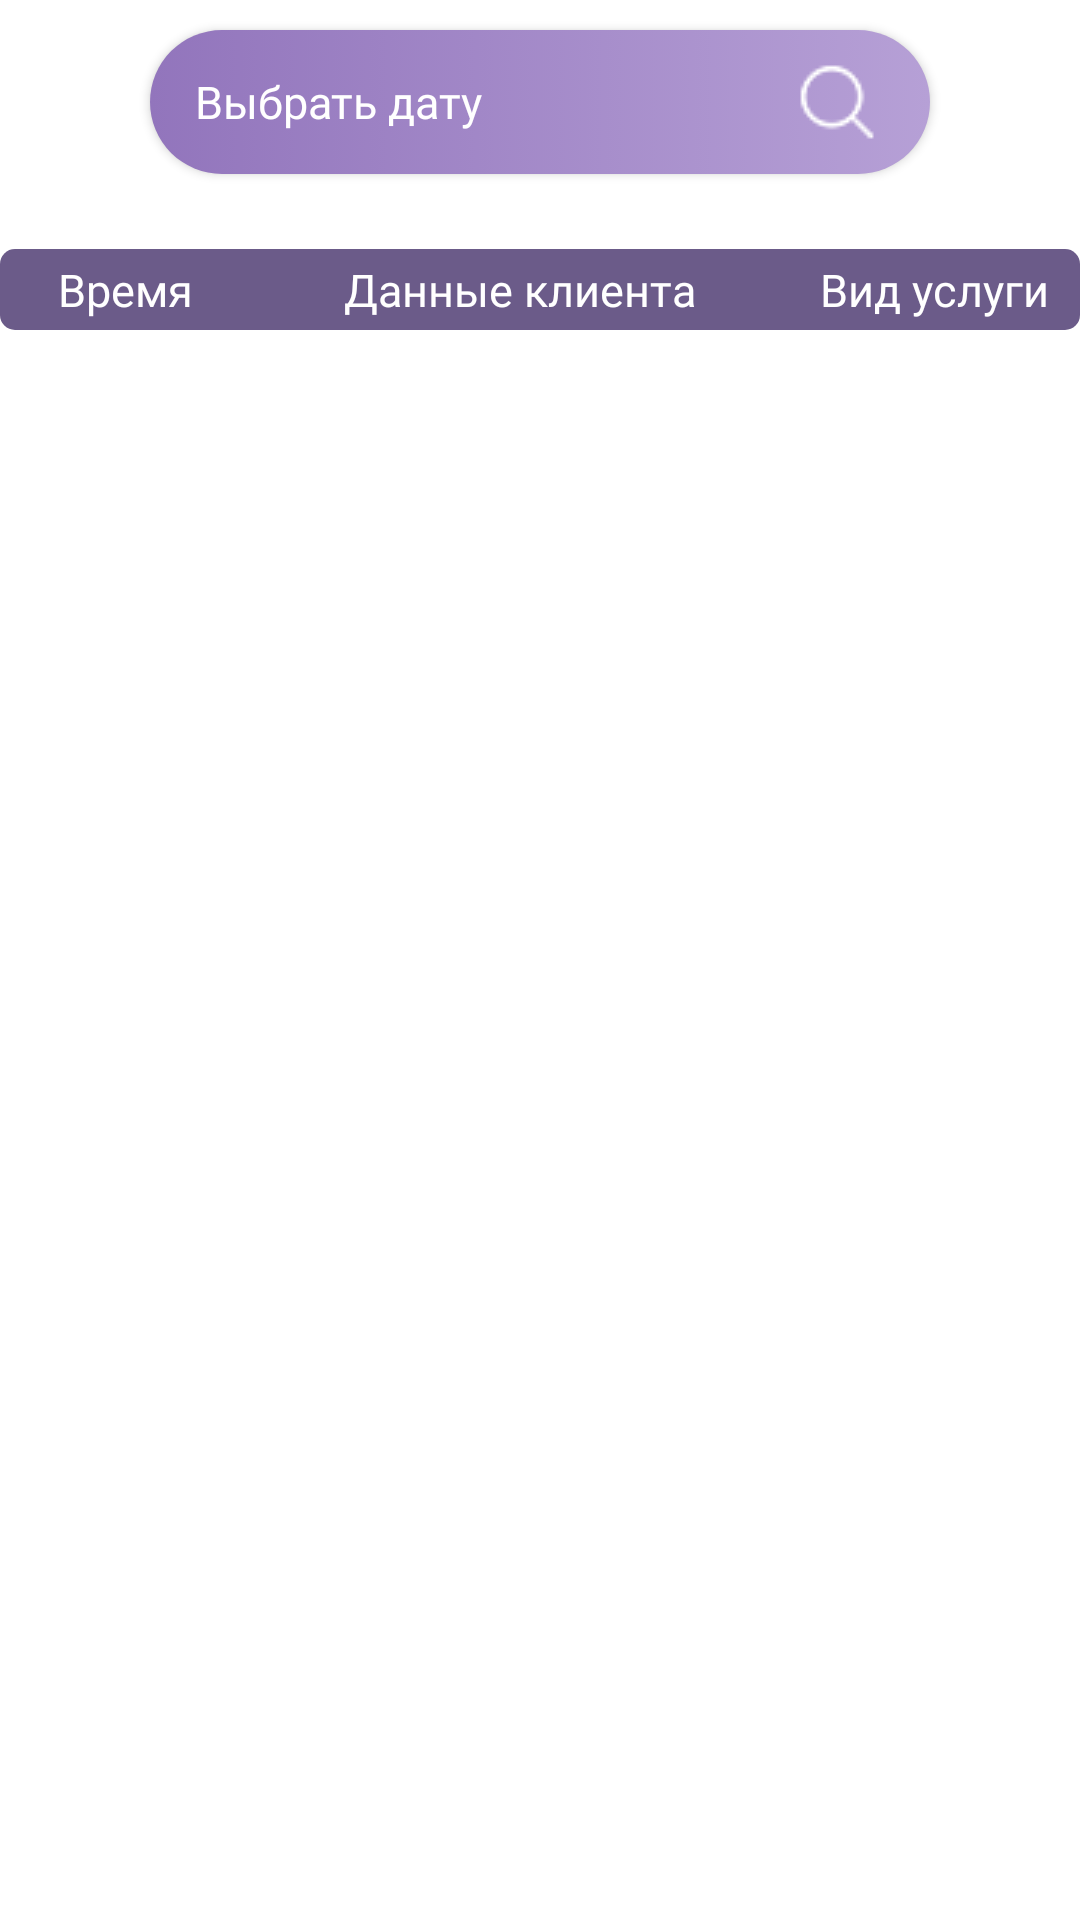

The Android layout XML behind this screen, and the referenced resources:
<!-- AndroidManifest.xml: application theme Theme.StyleImage -->
<!-- res/layout/fragment_record.xml -->
<?xml version="1.0" encoding="utf-8"?>
<FrameLayout xmlns:android="http://schemas.android.com/apk/res/android"
    xmlns:tools="http://schemas.android.com/tools"
    android:layout_width="match_parent"
    android:layout_height="match_parent"
    xmlns:app="http://schemas.android.com/apk/res-auto"
    tools:context=".RecordFragment">

    <androidx.constraintlayout.widget.ConstraintLayout
        android:layout_width="match_parent"
        android:layout_height="match_parent"
        android:id="@+id/clMainRecord">

        <androidx.constraintlayout.widget.ConstraintLayout
            android:id="@+id/clEmployeeRecord"
            android:layout_width="0dp"
            android:layout_height="wrap_content"
            android:layout_marginStart="50dp"
            android:layout_marginEnd="50dp"
            android:background="@drawable/spinner"
            app:layout_constraintEnd_toEndOf="parent"
            app:layout_constraintStart_toStartOf="parent"
            app:layout_constraintTop_toTopOf="parent"
            tools:ignore="MissingConstraints">

            <Spinner
                android:id="@+id/sEmployeeRecord"
                android:layout_width="0dp"
                android:layout_height="wrap_content"
                android:popupBackground="@drawable/headbottom"
                android:backgroundTint="#ffffff"
                android:background="#00FFFFFF"
                app:layout_constraintBottom_toBottomOf="parent"
                app:layout_constraintEnd_toEndOf="parent"
                app:layout_constraintStart_toStartOf="parent"
                app:layout_constraintTop_toTopOf="parent" />
        </androidx.constraintlayout.widget.ConstraintLayout>

        <androidx.appcompat.widget.AppCompatButton
            android:id="@+id/bDateRecord"
            android:layout_width="0dp"
            android:layout_height="wrap_content"
            android:layout_marginStart="50dp"
            android:layout_marginTop="10dp"
            android:layout_marginEnd="50dp"
            android:drawableRight="@drawable/search"
            android:text="Выбрать дату"
            android:textColor="#ffffff"
            android:textSize="15sp"
            android:paddingStart="15dp"
            android:paddingEnd="15dp"
            android:background="@drawable/button"
            android:textAllCaps="false"
            android:gravity="left|center_vertical"
            android:fontFamily="@font/montserrat_regular"
            app:layout_constraintEnd_toEndOf="parent"
            app:layout_constraintStart_toStartOf="parent"
            app:layout_constraintTop_toBottomOf="@+id/clEmployeeRecord" />

        <ImageView
            android:id="@+id/ibClearRecord"
            android:layout_width="0dp"
            android:layout_height="0dp"
            android:src="@drawable/clear_date"
            android:padding="15dp"
            android:visibility="invisible"
            app:layout_constraintBottom_toBottomOf="@+id/bDateRecord"
            app:layout_constraintEnd_toEndOf="parent"
            app:layout_constraintStart_toEndOf="@+id/bDateRecord"
            app:layout_constraintTop_toTopOf="@+id/bDateRecord"/>

        <androidx.constraintlayout.widget.ConstraintLayout
            android:id="@+id/clCheckedRecord"
            android:layout_width="0dp"
            android:layout_height="wrap_content"
            android:layout_marginTop="10dp"
            android:layout_marginStart="50dp"
            android:layout_marginEnd="50dp"
            android:background="@drawable/spinner"
            app:layout_constraintEnd_toEndOf="parent"
            app:layout_constraintStart_toStartOf="parent"
            app:layout_constraintTop_toBottomOf="@+id/bDateRecord"
            tools:ignore="MissingConstraints">

            <Spinner
                android:id="@+id/sCheckedRecord"
                android:layout_width="0dp"
                android:layout_height="wrap_content"
                android:popupBackground="@drawable/headbottom"
                android:backgroundTint="#ffffff"
                android:background="#00FFFFFF"
                android:dropDownSelector="@android:drawable/arrow_down_float"
                android:fontFamily="@font/montserrat_regular"
                app:layout_constraintBottom_toBottomOf="parent"
                app:layout_constraintEnd_toEndOf="parent"
                app:layout_constraintStart_toStartOf="parent"
                app:layout_constraintTop_toTopOf="parent" />
        </androidx.constraintlayout.widget.ConstraintLayout>

        <ScrollView
            android:layout_width="match_parent"
            android:id="@+id/svRecord"
            android:layout_height="0dp"
            android:layout_marginTop="15dp"
            app:layout_constraintBottom_toBottomOf="parent"
            app:layout_constraintEnd_toEndOf="parent"
            app:layout_constraintStart_toStartOf="parent"
            app:layout_constraintTop_toBottomOf="@+id/clCheckedRecord">

        <LinearLayout
            android:layout_width="match_parent"
            android:layout_height="wrap_content"
            android:orientation="vertical">

            <TableLayout
                android:id="@+id/tbRecord"
                android:layout_width="match_parent"
                android:layout_height="wrap_content"
                app:layout_constraintEnd_toEndOf="parent"
                app:layout_constraintStart_toStartOf="parent"
                app:layout_constraintTop_toBottomOf="parent">

                <TableRow
                    android:id="@+id/trRecord"
                    android:layout_width="match_parent"
                    android:layout_height="match_parent"
                    android:layout_marginBottom="6px"
                    android:background="@drawable/tablerowhead">

                    <TextView
                        android:id="@+id/tvTbTimeRecord"
                        android:layout_width="match_parent"
                        android:layout_height="match_parent"
                        android:layout_column="0"
                        android:layout_weight="6"
                        android:gravity="center"
                        android:padding="4px"
                        android:text="Время"
                        android:textColor="#ffffff"
                        android:fontFamily="@font/montserrat_medium"
                        android:textSize="15sp" />

                    <TextView
                        android:id="@+id/tvTbClientRecord"
                        android:layout_width="match_parent"
                        android:layout_height="match_parent"
                        android:layout_column="1"
                        android:layout_weight="12"
                        android:padding="4px"
                        android:gravity="center"
                        android:text="Данные клиента"
                        android:textColor="#ffffff"
                        android:fontFamily="@font/montserrat_medium"
                        android:textSize="15sp" />

                    <TextView
                        android:id="@+id/tvTbPriceNameRecord"
                        android:layout_width="match_parent"
                        android:layout_height="match_parent"
                        android:layout_column="2"
                        android:layout_weight="12"
                        android:gravity="center"
                        android:maxWidth="30dp"
                        android:text="Вид услуги"
                        android:padding="4px"
                        android:textColor="#ffffff"
                        android:fontFamily="@font/montserrat_medium"
                        android:textSize="15sp" />
                </TableRow>
            </TableLayout>

            <TextView
                android:id="@+id/tvTableNotRecord"
                android:layout_width="match_parent"
                android:layout_height="wrap_content"
                android:text=""
                android:layout_margin="4px"
                android:layout_weight="9"
                android:maxWidth="30dp"
                android:padding="4px"
                android:textColor="#6b5b89"
                android:fontFamily="@font/montserrat_regular"
                android:textSize="15sp"
                android:gravity="center" />

        </LinearLayout>
        </ScrollView>

    </androidx.constraintlayout.widget.ConstraintLayout>
</FrameLayout>
<!-- resources referenced by this layout -->
<resources>
  <!-- drawable button (drawable) -->
  <?xml version="1.0" encoding="utf-8"?>
  <selector xmlns:android="http://schemas.android.com/apk/res/android" >
      <item android:state_pressed="true" >
          <shape android:shape="rectangle"  >
              <corners android:topLeftRadius="40dp" android:bottomLeftRadius="40dp" android:bottomRightRadius="40dp" android:topRightRadius="40dp"/>
              <solid android:angle="0" android:color="#6b5b89" />
              <size android:height="10dp" android:width="300dp"/>
          </shape>
      </item>
      <item android:state_focused="true">
          <shape android:shape="rectangle"  >
              <corners android:topLeftRadius="40dp" android:bottomLeftRadius="40dp" android:bottomRightRadius="40dp" android:topRightRadius="40dp"/>
              <gradient android:angle="0" android:startColor="#9275bc" android:endColor="#B6A0D6" />
              <size android:height="10dp" android:width="300dp"/>
          </shape>
      </item>
      <item>
          <shape android:shape="rectangle"  >
              <corners android:topLeftRadius="40dp" android:bottomLeftRadius="40dp" android:bottomRightRadius="40dp" android:topRightRadius="40dp"/>
              <gradient android:angle="0" android:startColor="#9275bc" android:endColor="#B6A0D6" />
              <size android:height="10dp" android:width="300dp"/>
          </shape>
      </item>
  </selector>
  <!-- drawable headbottom (drawable) -->
  <?xml version="1.0" encoding="utf-8"?>
  <selector xmlns:android="http://schemas.android.com/apk/res/android" >
      <item>
          <shape android:shape="rectangle"  >
              <gradient android:angle="0" android:startColor="#9275bc"  android:endColor="#B6A0D6" />
              <size android:height="10dp" android:width="300dp"/>
          </shape>
      </item>
  </selector>
  <!-- drawable search: png bitmap (drawable, 2158 bytes) -->
  <!-- drawable spinner (drawable) -->
  <?xml version="1.0" encoding="utf-8"?>
  <selector xmlns:android="http://schemas.android.com/apk/res/android" >
      <item>
          <shape android:shape="rectangle"  >
              <corners android:topLeftRadius="40dp" android:bottomLeftRadius="40dp" android:bottomRightRadius="40dp" android:topRightRadius="40dp"/>
              <solid  android:color="#B6A0D6" />
              <size android:height="10dp" android:width="300dp"/>
          </shape>
      </item>
  </selector>
  <!-- drawable tablerowhead (drawable) -->
  <?xml version="1.0" encoding="utf-8"?>
  <selector xmlns:android="http://schemas.android.com/apk/res/android">
      <item>
          <shape android:shape="rectangle">
              <solid android:color="#6b5b89"/>
              <padding android:top="2dp" android:left="2dp" android:bottom="2dp" android:right="2dp"/>
              <size android:height="1dp" android:width="3dp"/>
              <corners android:radius="5dp"/>
          </shape>
      </item>
  </selector>
  <style name="Theme.StyleImage" parent="Theme.MaterialComponents.DayNight.NoActionBar">
          
          <item name="colorPrimary">@color/purple_500</item>
          <item name="colorPrimaryVariant">@color/purple_700</item>
          <item name="colorOnPrimary">@color/white</item>
          
          <item name="colorSecondary">@color/teal_200</item>
          <item name="colorSecondaryVariant">@color/teal_700</item>
          <item name="colorOnSecondary">#6750A4</item>
          
          <item name="android:statusBarColor" tools:targetApi="l">#6b5b89</item>
          
      </style>
  <color name="purple_500">#FF6200EE</color>
  <color name="purple_700">#FF3700B3</color>
  <color name="white">#FFFFFFFF</color>
  <color name="teal_200">#FF03DAC5</color>
  <color name="teal_700">#FF018786</color>
</resources>
